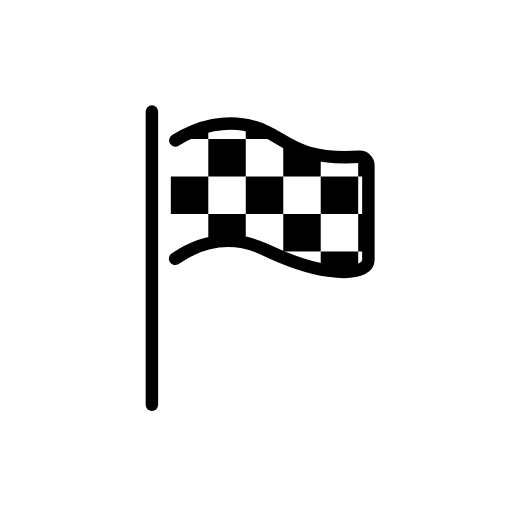
t = 0.00 s
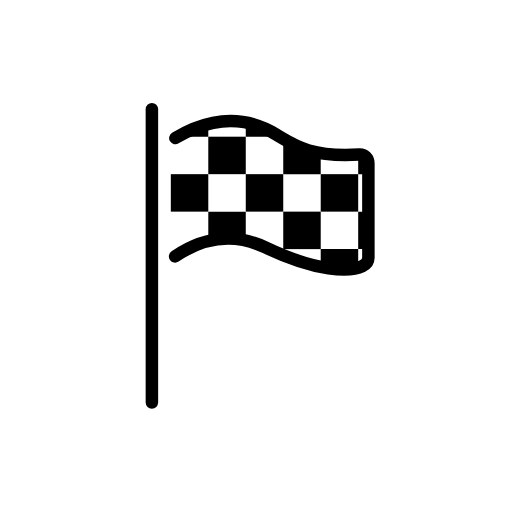
t = 0.48 s
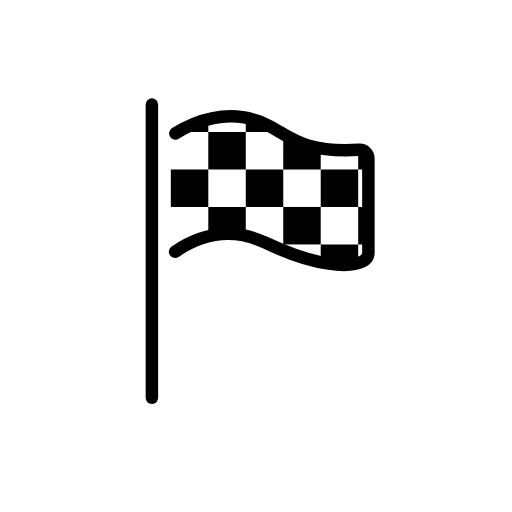
t = 1.43 s
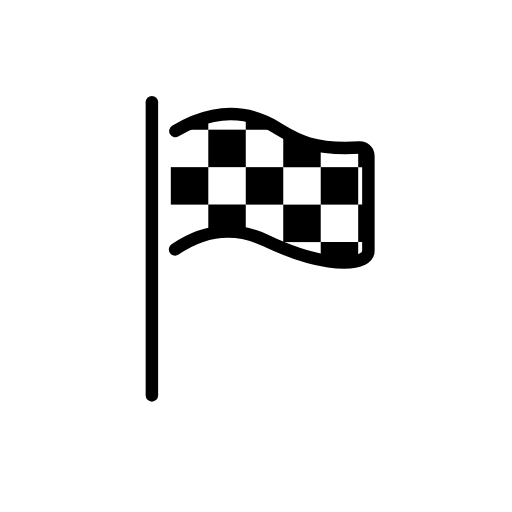
t = 1.90 s
t = 2.38 s: frame unchanged from t = 1.43 s, image omitted
t = 3.33 s: frame unchanged from t = 0.48 s, image omitted

The animated SVG that drew these frames (rendered in a browser with its animation timeline set to each time). Animation: 1 SMIL element (animateTransform=1); one cycle of 3.80 s, repeats indefinitely.

<?xml version='1.0' encoding='utf-8'?>
<svg xmlns="http://www.w3.org/2000/svg" id="emoji" viewBox="-5 -5 82 82" width="200" height="200" role="img">
  <title>OpenMoji: chequered flag</title><g><g id="color">
    <rect x="22.3576" y="17.2677" width="6.0019" height="6.0019" fill="#fff" />
    <polygon fill="#fff" points="28.3595 33.8934 22.3576 35.2734 22.3576 29.2715 28.3595 29.2715 28.3595 33.8934" />
    <rect x="28.3595" y="23.2696" width="6.0019" height="6.0019" fill="#fff" />
    <path fill="#fff" d="m34.3615,17.2677h4.8184c.6536,0,1.1835.5299,1.1835,1.1835v4.8184h-6.0019v-6.0019Z" />
    <path fill="#fff" d="m29.3387,14.9868h3.8864c.6276,0,1.1363.5088,1.1363,1.1363v1.1446h-6.0019v-1.3017c0-.5408.4384-.9792.9792-.9792Z" />
    <polygon fill="#fff" points="40.3634 35.2734 34.3614 32.9753 34.3615 29.2715 40.3634 29.2715 40.3634 35.2734" />
    <rect x="40.3634" y="23.2696" width="6.0019" height="6.0019" fill="#fff" />
    <path fill="#fff" d="m46.9554,20.2686h4.6796c.4044,0,.7322.3278.7322.7322v2.2688h-6.0019v-2.4109c0-.3259.2642-.5901.5901-.5901Z" />
    <rect x="46.3653" y="29.2715" width="6.0019" height="6.0019" fill="#fff" />
    <rect x="52.3672" y="23.2696" width="0.7344" height="6.0019" fill="#fff" />
    <path fill="#fff" d="m40.3634,35.2734h6.0019v1.9308l-5.2527-1.401c-.995,0-.5196-.3526-.7492-.4006v-.1292Z" />
    <polygon fill="#fff" points="52.3672 35.2734 53.0873 35.2734 53.0873 36.8996 52.3672 37.3035 52.3672 35.2734" />
  </g>
  <g id="line">
    <rect x="22.3576" y="23.2696" width="6.0019" height="6.0019" />
    <rect x="28.3595" y="17.2677" width="6.0019" height="6.0019" />
    <path d="m28.3595,29.2715h6.0019v3.7038c0,.3524-.2856.638-.638.638h-4.8203c-.3002,0-.5436-.2434-.5436-.5436v-3.7982Z" />
    <path d="m28.3595,17.2677h-3.1253s1.3734-.5252,1.5837-.6208c1.2185-.5537,1.5417-.6208,1.5417-.6208v1.2415Z" />
    <path d="m37.9977,17.2677h-3.6362v-1.3946s.313-.1055,2.7394.8967c.1494.0617.8967.4978.8967.4978Z" />
    <rect x="34.3615" y="23.2696" width="6.0019" height="6.0019" />
    <path d="m46.3653,23.2696h-6.0019v-4.6237l5.2898,1.1647c.4159.0916.7121.4601.7121.8859v2.5731Z" />
    <rect x="40.3634" y="29.2715" width="6.0019" height="6.0019" />
    <rect x="46.3653" y="23.2696" width="6.0019" height="6.0019" />
    <path d="m52.3672,20.3094h0c.9634,0,.7629.7409.7629,1.7043l-.0285.3562c0,.5429.1903.8845.027.8996h-.7614v-2.9602Z" />
    <path d="m52.3672,29.2715h.7762c.0589,0,.1066.1032.1066.2305v5.5584c0,.1177-.0441.213-.0985.213h-.7843v-6.0019Z" />
    <path d="m46.3653,35.2734h6.0019v1.9158c0,.7382-.6391,1.3365-1.4274,1.3365l-3.0775-.1935c-.8391,0-1.497-.4434-1.497-1.2291v-1.8298Z" />
    <path fill="none" stroke="#000" stroke-linecap="round" stroke-linejoin="round" stroke-width="2" d="m23.0844,17.488c2.885-1.7983,8.4218-4.2326,14.4156-1.488,3.689,1.6892,5.6344,4.6976,15.0405,4.1142.7886-.0489,1.4595.5967,1.4595,1.4106v15.1253c0,.6226-.4235,1.0771-.9648,1.354-1.947.9959-7.2715.9349-15.5352-3.0041-3.3653-1.6041-8.5703-2.5683-14.4582,1.4425" />
    <line x1="19.3271" x2="19.3271" y1="12.875" y2="59.8348" fill="none" stroke="#000" stroke-linecap="round" stroke-miterlimit="10" stroke-width="2" />
  </g>
<animateTransform attributeName="transform" type="translate" values="0 0;0 -1.5;0 0" dur="3.8s" repeatCount="indefinite" /></g></svg>
